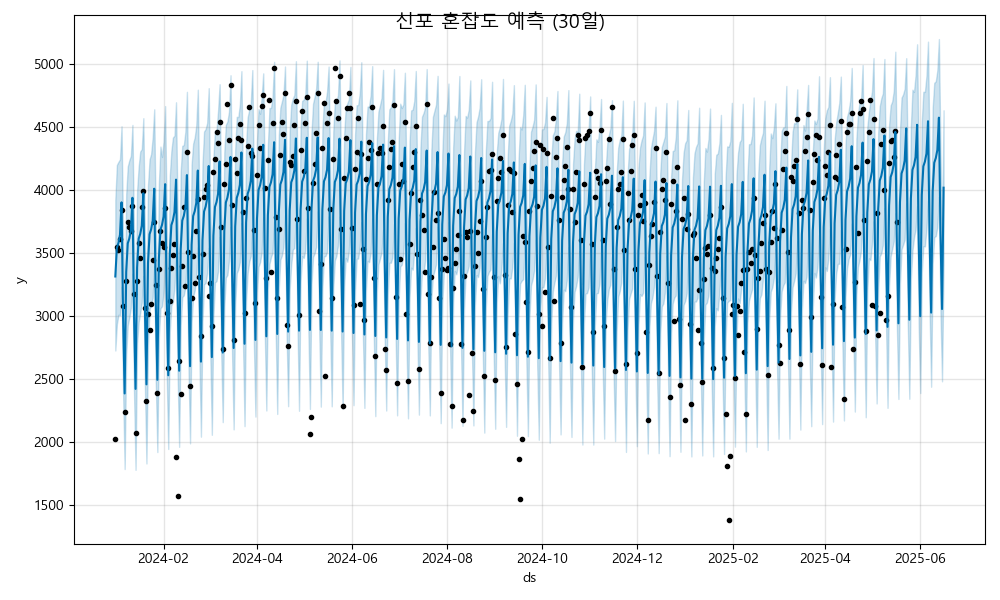

The data file committed next to this chart (first rows):
ds, yhat, yhat_lower, yhat_upper
2024-01-01, 3312, 2724, 3921
2024-01-02, 3540, 2933, 4199
2024-01-03, 3579, 3009, 4223
2024-01-04, 3644, 3004, 4244
2024-01-05, 3902, 3231, 4506
2024-01-06, 2992, 2389, 3641
2024-01-07, 2383, 1783, 2999
2024-01-08, 3349, 2693, 3969
2024-01-09, 3576, 2925, 4188
2024-01-10, 3615, 2987, 4236
2024-01-11, 3680, 3064, 4271
2024-01-12, 3938, 3334, 4517
2024-01-13, 3028, 2400, 3640
2024-01-14, 2419, 1776, 3041
2024-01-15, 3385, 2784, 3994
2024-01-16, 3612, 2951, 4185
2024-01-17, 3651, 3025, 4305
2024-01-18, 3716, 3106, 4325
2024-01-19, 3974, 3318, 4570
2024-01-20, 3064, 2446, 3622
2024-01-21, 2455, 1827, 3049
2024-01-22, 3421, 2766, 4038
2024-01-23, 3648, 3055, 4243
2024-01-24, 3687, 3086, 4285
2024-01-25, 3752, 3143, 4417
2024-01-26, 4010, 3395, 4641
2024-01-27, 3100, 2468, 3700
2024-01-28, 2491, 1917, 3114
2024-01-29, 3457, 2836, 4056
2024-01-30, 3684, 3059, 4345
2024-01-31, 3723, 3076, 4262
2024-02-01, 3788, 3183, 4387
2024-02-02, 4046, 3445, 4667
2024-02-03, 3136, 2535, 3774
2024-02-04, 2527, 1942, 3080
2024-02-05, 3493, 2875, 4113
2024-02-06, 3720, 3082, 4309
2024-02-07, 3759, 3109, 4417
2024-02-08, 3825, 3225, 4431
2024-02-09, 4082, 3474, 4697
2024-02-10, 3172, 2541, 3808
2024-02-11, 2564, 1959, 3192
2024-02-12, 3529, 2924, 4148
2024-02-13, 3757, 3149, 4351
2024-02-14, 3795, 3163, 4356
2024-02-15, 3861, 3227, 4463
2024-02-16, 4118, 3478, 4780
2024-02-17, 3208, 2586, 3810
2024-02-18, 2600, 1986, 3172
2024-02-19, 3565, 2951, 4201
2024-02-20, 3793, 3154, 4369
2024-02-21, 3831, 3202, 4418
2024-02-22, 3897, 3301, 4512
2024-02-23, 4154, 3544, 4797
2024-02-24, 3244, 2658, 3863
2024-02-25, 2636, 2040, 3276
2024-02-26, 3601, 2958, 4209
2024-02-27, 3829, 3249, 4465
2024-02-28, 3867, 3261, 4484
2024-02-29, 3933, 3339, 4533
... 473 more rows
